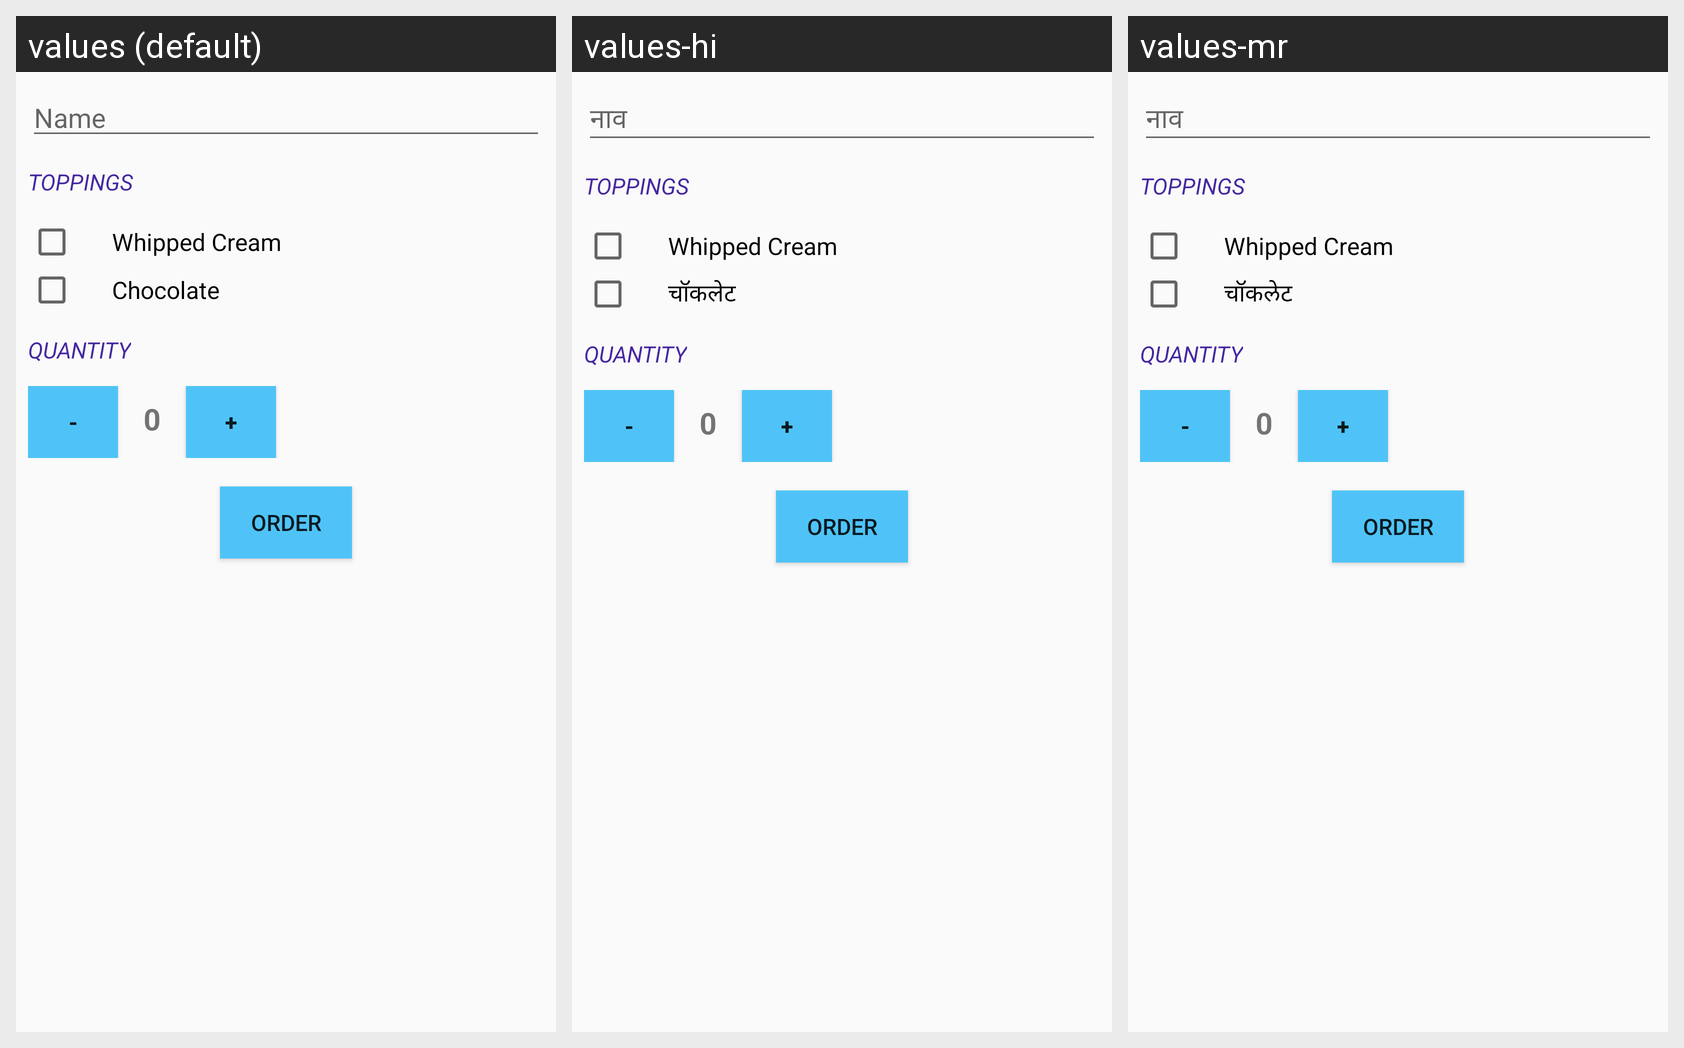

This grid shows one Android layout under several languages. Give, for every string resource on the screen, its name, the default text and each shown locale's text.
Android screen res/layout/activity_main.xml rendered under 3 locales, left to right: values (default), values-hi, values-mr. Device: Nexus 5 (rendered at 1080×1920; each locale shown at half size, 540×960, under a caption strip naming it); theme AppTheme.
Strings drawn on this screen, with the default value and each locale's value (text and hints the layout hard-codes, and strings that could not be matched under every locale, appear in the picture but are not listed):

name
  values: Name
  values-hi: नाव
  values-mr: नाव

toppings
  values: Toppings
  values-hi: Toppings  [not translated; the default value is used]
  values-mr: Toppings  [not translated; the default value is used]

wCream
  values: Whipped Cream
  values-hi: Whipped Cream  [not translated; the default value is used]
  values-mr: Whipped Cream  [not translated; the default value is used]

chocolate
  values: Chocolate
  values-hi: चॉकलेट
  values-mr: चॉकलेट

quantity
  values: Quantity
  values-hi: Quantity  [not translated; the default value is used]
  values-mr: Quantity  [not translated; the default value is used]
